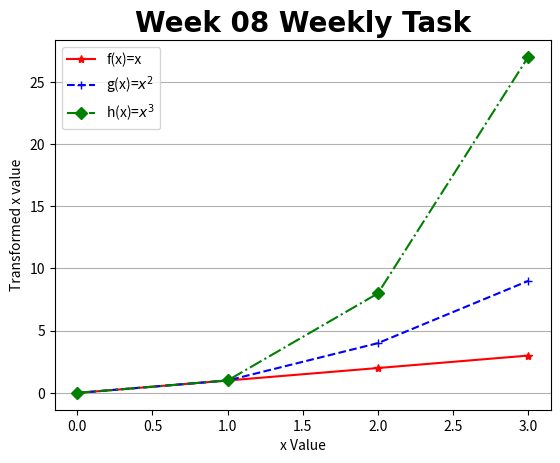

Source code (Python):
# Week 08 Task. Write a program that displays a plot of the functions f(x) = x, g(x)=x^2, h(x)=x^3
# Author: Sam Tracey


import matplotlib.pyplot as plt
import numpy as np


# define x points as a numpy array containing the values (0, 1, 2, 3)
xpoints = np.array(range(0,4))

# Use numpy's operational array capabilities to calculate x squared and x cubed.
ypoints = xpoints **2
zpoints = xpoints **3

# define characteristics of the graph (line styles, line colours, axis titles, legend etc.)

plt.plot(xpoints, '*-r', label = 'f(x)=x') 
# code for adding superscript labels found at https://stackoverflow.com/questions/21226868/superscript-in-python-plots            
plt.plot(ypoints, '+--b', label = 'g(x)=$x^2$' )        
plt.plot(zpoints, 'D-.g', label = 'h(x)=$x^3$')
plt.title('Week 08 Weekly Task', fontname = 'Calibri', fontweight = 'bold', fontsize = '20')
plt.ylabel("Transformed x value")
plt.xlabel("x Value")
# I decided to only use y axis grid as the graph was too noisy with both x & y axis grids added.
plt.grid(axis = 'y')
plt.legend()

# Displaying the plot on screen and saving a copy to the current directory.
plt.savefig('Week08Plot.png')
plt.show()

# References:
# https://realpython.com/python-matplotlib-guide/
# https://matplotlib.org/2.0.2/users/pyplot_tutorial.html
# https://www.w3schools.com/python/matplotlib_plotting.asp
